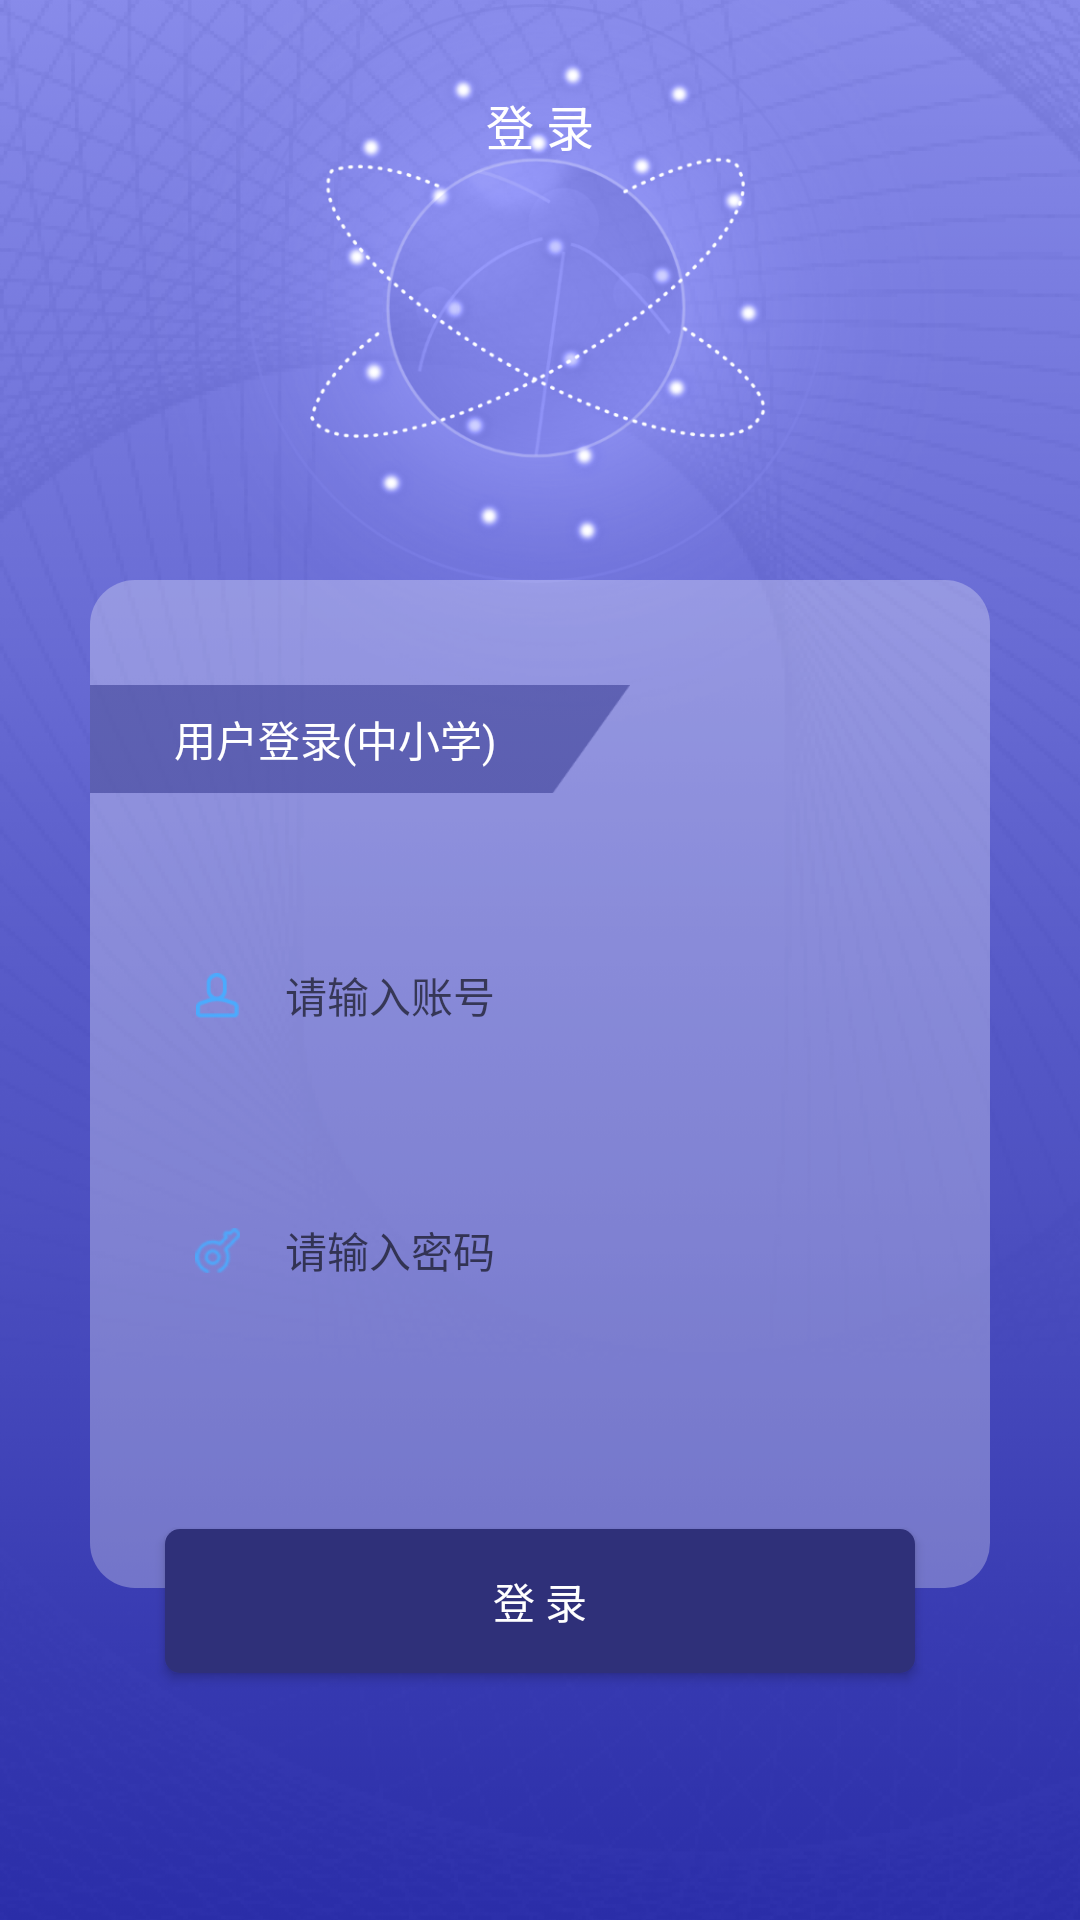

Write the Android layout XML for this screen, with the resource values it uses.
<!-- AndroidManifest.xml: application theme AppTheme -->
<!-- res/layout/activity_login.xml -->
<?xml version="1.0" encoding="utf-8"?>
<RelativeLayout xmlns:android="http://schemas.android.com/apk/res/android"
    android:layout_width="match_parent"
    android:layout_height="match_parent"
    android:background="#2023A1"
    android:orientation="vertical">

    <ImageView
        android:layout_width="match_parent"
        android:layout_height="wrap_content"
        android:layout_alignParentTop="true"
        android:adjustViewBounds="true"
        android:scaleType="centerCrop"
        android:src="@drawable/ic_login_bj" />


    <TextView
        android:id="@+id/tv"
        android:layout_width="wrap_content"
        android:layout_height="wrap_content"
        android:layout_centerHorizontal="true"
        android:layout_marginTop="@dimen/quan_ju_top_title"
        android:text="登 录"
        android:textColor="@color/white"
        android:textSize="16sp" />

    <LinearLayout
        android:id="@+id/ll"
        android:layout_width="match_parent"
        android:layout_height="wrap_content"
        android:layout_below="@id/tv"
        android:layout_marginHorizontal="30dp"
        android:layout_marginTop="140dp"
        android:layout_marginBottom="10dp"
        android:background="@drawable/shape_radius_theme_25_tra"
        android:orientation="vertical">

        <RelativeLayout
            android:layout_width="wrap_content"
            android:layout_height="wrap_content"
            android:layout_marginVertical="35dp">

            <ImageView
                android:id="@+id/iv"
                android:layout_width="180dp"
                android:scaleType="fitXY"
                android:layout_height="wrap_content"
                android:src="@drawable/ic_login_yh" />

            <View
                android:id="@+id/view"
                android:layout_width="8dp"
                android:layout_height="8dp"
                android:layout_centerVertical="true"
                android:layout_margin="10dp"
                android:background="@drawable/shape_radius_fff" />

            <TextView
                android:id="@+id/tv_user_type"
                android:layout_width="wrap_content"
                android:layout_height="wrap_content"
                android:layout_centerVertical="true"
                android:layout_toEndOf="@id/view"
                android:text="用户登录(中小学)"
                android:textColor="@color/white"
                android:textSize="14sp" />

        </RelativeLayout>

        <LinearLayout
            android:layout_width="match_parent"
            android:layout_height="wrap_content"
            android:layout_marginHorizontal="20dp"
            android:layout_marginTop="10dp"
            android:background="@drawable/shape_radius_fff"
            android:gravity="center_vertical">

            <ImageView
                android:layout_width="15dp"
                android:layout_height="15dp"
                android:layout_margin="15dp"
                android:src="@drawable/ic_login_user_img" />

            <EditText
                android:id="@+id/et_user"
                android:layout_width="match_parent"
                android:layout_height="wrap_content"
                android:layout_marginEnd="20dp"
                android:background="@null"
                android:digits="@string/register_name_digits"
                android:hint="请输入账号"
                android:text=""
                android:textColor="@color/color_333333"
                android:textCursorDrawable="@drawable/shape_edit_cursor"
                android:textSize="14dp" />

        </LinearLayout>

        <LinearLayout
            android:layout_width="match_parent"
            android:layout_height="wrap_content"
            android:layout_marginHorizontal="20dp"
            android:layout_marginTop="40dp"
            android:layout_marginBottom="90dp"
            android:background="@drawable/shape_radius_fff"
            android:gravity="center_vertical">

            <ImageView
                android:layout_width="15dp"
                android:layout_height="15dp"
                android:layout_margin="15dp"
                android:src="@drawable/ic_login_user_mp" />

            <EditText
                android:id="@+id/et_pas"
                android:layout_width="match_parent"
                android:layout_height="wrap_content"
                android:layout_marginEnd="20dp"
                android:background="@null"
                android:text=""
                android:digits="@string/register_name_digits"
                android:hint="请输入密码"
                android:inputType="textPassword"
                android:textColor="@color/color_333333"
                android:textCursorDrawable="@drawable/shape_edit_cursor"
                android:textSize="14dp" />

        </LinearLayout>

    </LinearLayout>

    <Button
        android:id="@+id/btn_login"
        android:layout_width="match_parent"
        android:layout_height="wrap_content"
        android:layout_below="@id/ll"
        android:layout_marginHorizontal="55dp"
        android:layout_marginTop="-30dp"
        android:background="@drawable/btn_shape_theme"
        android:text="登 录"
        android:textColor="@color/white" />


</RelativeLayout>
<!-- resources referenced by this layout -->
<resources>
  <color name="color_333333">#333333</color>
  <color name="white">#FFFFFF</color>
  <dimen name="quan_ju_top_title">30dp</dimen>
  <!-- drawable btn_shape_theme (drawable) -->
  <?xml version="1.0" encoding="utf-8"?>
  <shape xmlns:android="http://schemas.android.com/apk/res/android"
      android:shape="rectangle">
      
      <gradient
          android:endColor="#2F3079"
          android:startColor="#2F3079"
          android:type="linear" />
  
      <corners android:radius="5dp" />
  </shape>
  <!-- drawable ic_login_bj: png bitmap (drawable-xxhdpi, 932321 bytes) -->
  <!-- drawable ic_login_user_img: png bitmap (drawable-xxhdpi, 1232 bytes) -->
  <!-- drawable ic_login_user_mp: png bitmap (drawable-xxhdpi, 3055 bytes) -->
  <!-- drawable ic_login_yh: png bitmap (drawable-xxhdpi, 2870 bytes) -->
  <!-- drawable shape_radius_theme_25_tra (drawable) -->
  <?xml version="1.0" encoding="utf-8"?>
  <shape xmlns:android="http://schemas.android.com/apk/res/android">
      <corners android:radius="15dp" />
      <solid android:color="@color/white_46" />
  </shape>
  <string name="register_name_digits">._0123456789abcdefghijklmnopqrstuvwxyzABCDEFGHIJKLIMNOPQRSTUVWXYZ</string>
  <style name="AppTheme" parent="Theme.AppCompat.Light.NoActionBar">
          
          <item name="colorPrimary">@color/white</item>
          <item name="colorPrimaryDark">@color/white</item>
          <item name="colorAccent">@color/white</item>
          <item name="android:textColorTertiary">@color/color_000000</item>
          <item name="android:windowIsTranslucent">false</item>
      </style>
  <color name="white_46">#49FFFFFF</color>
  <color name="color_000000">#000000</color>
</resources>
